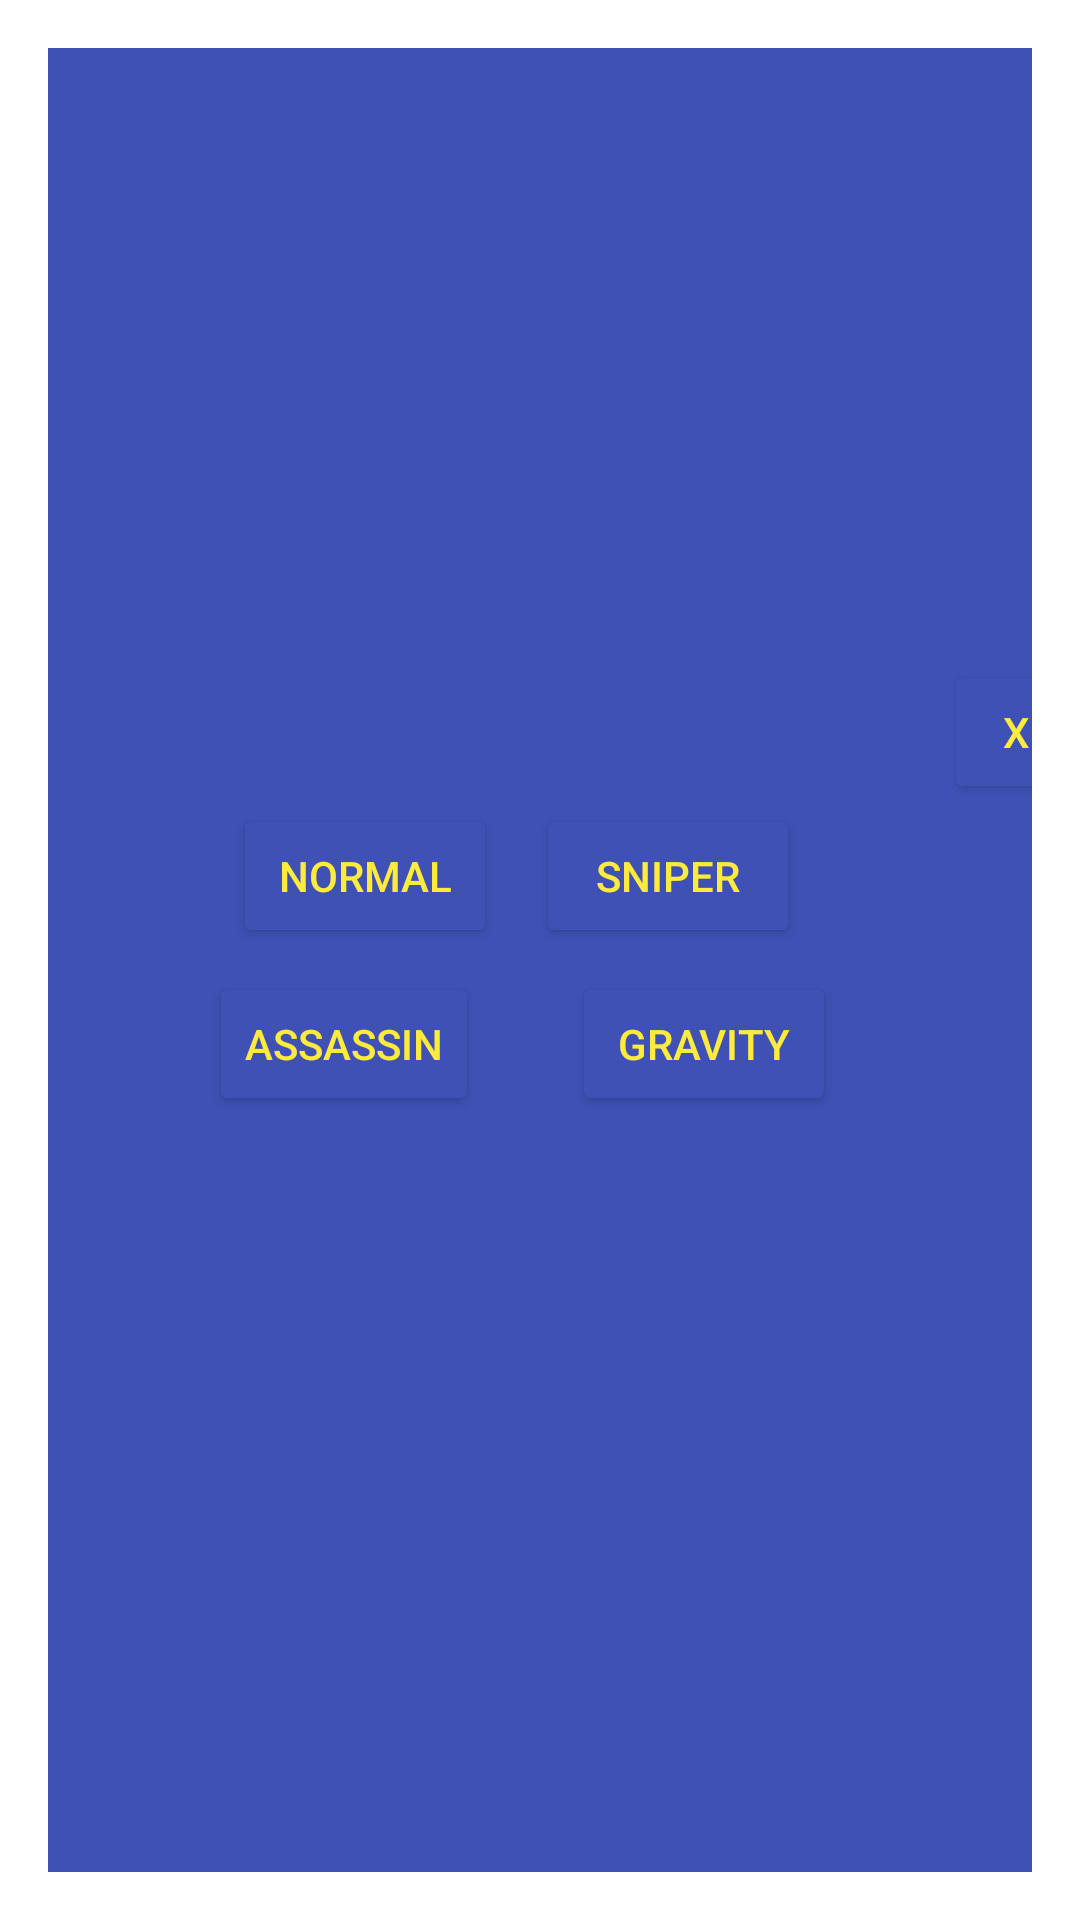

Android layout source for this screen:
<!-- AndroidManifest.xml: activity theme myDialog -->
<!-- res/layout/activity_shop.xml -->
<?xml version="1.0" encoding="utf-8"?>
<androidx.constraintlayout.widget.ConstraintLayout xmlns:android="http://schemas.android.com/apk/res/android"
    xmlns:app="http://schemas.android.com/apk/res-auto"
    xmlns:tools="http://schemas.android.com/tools"
    android:id="@+id/shopLayout"
    android:layout_width="match_parent"
    android:layout_height="match_parent"
    android:background="#3F51B5"
    tools:context=".ui_activity.ShopActivity">

    <ImageView
        android:id="@+id/shopImage"
        android:layout_width="381dp"
        android:layout_height="216dp"
        android:contentDescription="@string/shopimage"
        app:layout_constraintBottom_toBottomOf="parent"
        app:layout_constraintEnd_toEndOf="parent"
        app:layout_constraintStart_toStartOf="parent"
        app:layout_constraintTop_toTopOf="parent"
        app:srcCompat="@drawable/screen_shot_2022_03_05_at_2_21_47_pm"
        tools:ignore="ImageContrastCheck" />

    <Button
        android:id="@+id/normalButton2"
        android:layout_width="wrap_content"
        android:layout_height="wrap_content"
        android:layout_marginStart="88dp"
        android:layout_marginTop="56dp"
        android:backgroundTint="#3F51B5"
        android:text="@string/normal"
        android:textColor="#FFEB3B"
        android:textSize="14sp"
        app:layout_constraintStart_toStartOf="@+id/shopImage"
        app:layout_constraintTop_toTopOf="@+id/shopImage" />

    <Button
        android:id="@+id/sniperTowerButton"
        android:layout_width="wrap_content"
        android:layout_height="wrap_content"
        android:layout_marginTop="56dp"
        android:layout_marginEnd="104dp"
        android:backgroundTint="#3F51B5"
        android:text="@string/sniper"
        android:textColor="#FFEB3B"
        android:textSize="14sp"
        app:layout_constraintEnd_toEndOf="@+id/shopImage"
        app:layout_constraintTop_toTopOf="@+id/shopImage" />

    <Button
        android:id="@+id/assassinTowerButton"
        android:layout_width="wrap_content"
        android:layout_height="wrap_content"
        android:layout_marginStart="80dp"
        android:layout_marginBottom="56dp"
        android:backgroundTint="#3F51B5"
        android:text="@string/assassin"
        android:textColor="#FFEB3B"
        android:textSize="14sp"
        app:layout_constraintBottom_toBottomOf="@+id/shopImage"
        app:layout_constraintStart_toStartOf="@+id/shopImage" />

    <Button
        android:id="@+id/gravityTowerButton"
        android:layout_width="wrap_content"
        android:layout_height="wrap_content"
        android:layout_marginEnd="92dp"
        android:layout_marginBottom="56dp"
        android:backgroundTint="#3F51B5"
        android:text="@string/gravity"
        android:textColor="#FFEB3B"
        android:textSize="14sp"
        app:layout_constraintBottom_toBottomOf="@+id/shopImage"
        app:layout_constraintEnd_toEndOf="@+id/shopImage" />

    <Button
        android:id="@+id/xButton"
        android:layout_width="48dp"
        android:layout_height="48dp"
        android:layout_marginTop="8dp"
        android:layout_marginEnd="8dp"
        android:backgroundTint="#3F51B5"
        android:text="@string/x"
        android:textColor="#FFEB3B"
        android:textSize="14sp"
        app:layout_constraintEnd_toEndOf="@+id/shopImage"
        app:layout_constraintTop_toTopOf="@+id/shopImage" />

</androidx.constraintlayout.widget.ConstraintLayout>
<!-- resources referenced by this layout -->
<resources>
  <!-- drawable screen_shot_2022_03_05_at_2_21_47_pm: png bitmap (drawable, 762712 bytes) -->
  <string name="assassin">Assassin</string>
  <string name="gravity">Gravity</string>
  <string name="normal">Normal</string>
  <string name="shopimage">shopImage</string>
  <string name="sniper">Sniper</string>
  <string name="x">X</string>
  <style name="myDialog" parent="@style/Theme.AppCompat.Dialog.Alert" />
</resources>
